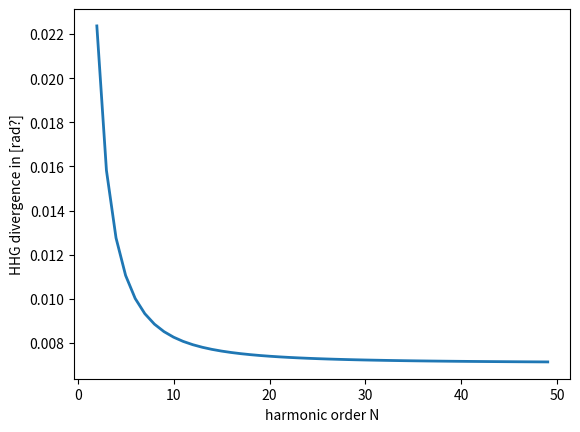

Here is the Python script that generated this plot:
__author__ = 'julia'

import numpy as np
import math
import matplotlib.pyplot as plt
import itertools

# a0
# Ln - length of plasma gradient
# Pi = sqrt(RZmecosTheta/2Amp)
c = 3*10E8 # speed of light
me = 0.511 *10E6/(c**2) #mass electron in MeV*s**2/(m**2)

mp = 1883*me
# Z = charge state
# A = mass number (average to be given)
# R = plasma reflectin coefficent

# Theta = inc angle in rad 0.79rad for 45degree
class denting:
    def __init__(self,a0, Ln, R, Z, A, Theta):
        self.a0 = a0
        self.Ln = Ln
        self.R = R
        self.Z = Z
        self.A = A
        self.Theta = Theta

        self.c = 3*1E8
        self.me = 0.511 *1E6/(self.c**2)
        self.mp = 1883 *self.me

        self.Pi = float
        self.tau = 20
        self.w0 = 6*1E-6
        self.lambdaL = 800*1E-9


    def coefficient(self):
        Pi = (self.R * self.Z * self.me * math.cos(self.Theta) / (2*self.A*self.mp))

        return Pi

    def denting_vs_Ln (self):
        Ln = list(range(1,100))

        xi_list=list(itertools.repeat(0, 99))
        print(xi_list, "xi list")

        print (Ln, "length of plasma gradient in nm")

        self.Pi = self.coefficient()


        for x in range(0,len(Ln)):

            xi_list[x] = 2*Ln[x]*10E-8*math.log(1+self.Pi/(2*math.cos(self.Theta))*0.5*self.a0**2)
            #print(xi_list[x], "denting as function of plasma gradient in 10E-8 m, for a0: ", self.a0)

            Ln[x] = Ln[x] *10
        self.plot_results(Ln,xi_list,"L in 10E-9m", "dening in nm")


    def plot_results(self,x,y,name_x, name_y):


        plt.plot(x[:],y[:], linewidth=2)
        plt.xlabel(name_x)
        plt.ylabel(name_y)
        #plt.legend()
        plt.show()




    def denting_vs_a0(self):
        self.Pi = self.coefficient()

        a0_list = list(range(1,10))

        xi_list=list(itertools.repeat(0, 9))

        for x in range(0,len(a0_list)):

            a0_list[x] = a0_list[x] * 0.5
            print(a0_list, "a0 in")

            xi_list[x] = 2*self.Ln*10E-8*math.log(1+self.Pi/(2*math.cos(self.Theta))*0.5*(a0_list[x]**2))


        print(a0_list, xi_list, ' outcome')
        self.plot_results(a0_list, xi_list, 'a0', 'denting in m')




    def denting_constant(self):

        self.Pi = self.coefficient()

        xi = 2*self.Ln*10E-8*math.log(1+self.Pi/(2*math.cos(self.Theta))*0.5*(self.a0**2))
        return xi




    def denting_jana_modded(self):
        D_x_t = list(range(0,20))
        t_list = list(range(0,20))
        x_coos= list(range(0,20))
        print(x_coos, "xcoos erst")
        norm_xcoos = self.w0/10
        print(norm_xcoos,  "norm to w0")


        print(t_list, 'tlist')
        xi = self.denting_constant()
        print(xi)


        for x in range(0, len(D_x_t)):

            C1= 2*(x_coos[x]*norm_xcoos)**2/(self.w0**2)
            print(C1, "c1 coefficient")
            V2 = 2*((t_list[x]**2)/(self.tau**2))
            print(V2, "v2 coefficent")

            D_x_t[x] = -1*((xi* math.exp(2*(-V2-C1)))-xi)

        self.plot_results(t_list, D_x_t, "t in fs", 'Denting per time')

    def refocus_length_of_N(self):

        R_zf = self.w0**2/(4*self.denting_constant())

        print(R_zf, "curvature in m")
        N_HHG = list(range(10,50))
        zf_N = list(range(10,50))

        for x in range(0,len(N_HHG)):
            numerator = (4*self.denting_constant()*self.w0**2)
            denumerator = ((2*self.denting_constant())**2) + self.lambdaL/((math.pi*N_HHG[x])**2)

            zf_N[x] = numerator/denumerator

        self.plot_results(N_HHG,zf_N, "harmonic order N", 'focus position after target')

    def divergence_HHG_with_denting(self):

        Theta_HHG = list(range(2,50))
        N_HHG = list(range(2,50))

        for x in range(len(N_HHG)):
            C1 = 1/(math.pi *self.w0)
            Theta_HHG[x] = C1*((4*math.pi*self.denting_constant())**2 + (self.lambdaL/N_HHG[x])**2)**0.5

            #rad?

        print("denting for the given parameters", self.denting_constant())
        self.plot_results(N_HHG, Theta_HHG, "harmonic order N", "HHG divergence in [rad?]")





#denting_vs_Ln(3.5, 0.8, 8, 20, 0.79 )

Denting=denting(0.5, 5000, 0.8, 8, 10, 0.79)
#Denting.denting_vs_Ln()
#Denting.denting_vs_a0()
#Denting.denting_jana_modded()
#Denting.refocus_length_of_N()
Denting.divergence_HHG_with_denting()